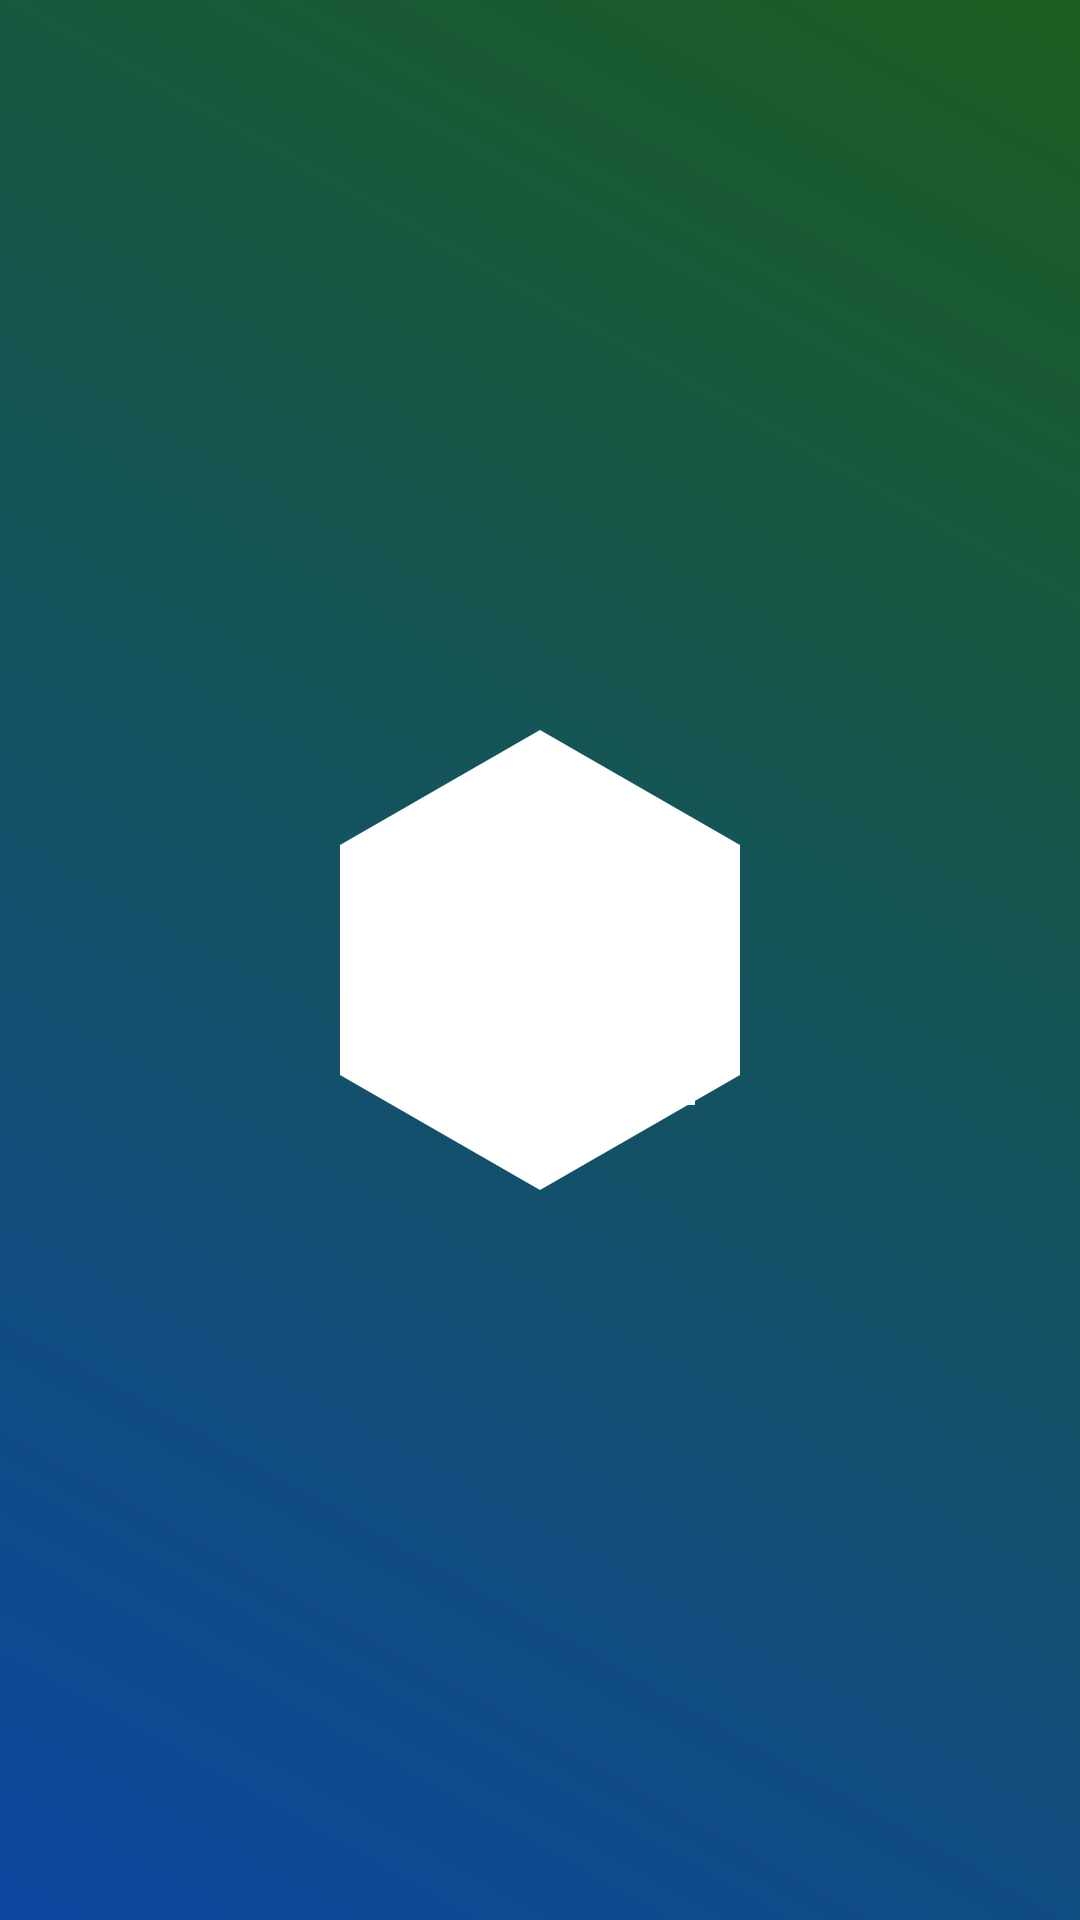

Produce the Android XML layout that renders to this screen, including the resource entries it uses.
<!-- AndroidManifest.xml: application theme Theme.PolyGo -->
<!-- res/layout/activity_splash.xml -->
<?xml version="1.0" encoding="utf-8"?>
<androidx.constraintlayout.widget.ConstraintLayout xmlns:android="http://schemas.android.com/apk/res/android"
    xmlns:app="http://schemas.android.com/apk/res-auto"
    xmlns:tools="http://schemas.android.com/tools"
    android:id="@+id/main"
    android:layout_width="match_parent"
    android:layout_height="match_parent"
    android:background="@drawable/bg_gradient_primary">

    <ImageView
        android:id="@+id/ivLogo"
        android:layout_width="180dp"
        android:layout_height="180dp"
        android:contentDescription="@string/logo_content_description"
        android:src="@drawable/logo_polygo"
        app:layout_constraintBottom_toBottomOf="parent"
        app:layout_constraintEnd_toEndOf="parent"
        app:layout_constraintStart_toStartOf="parent"
        app:layout_constraintTop_toTopOf="parent"
        app:tint="@color/white"
        tools:src="@android:drawable/ic_menu_compass" />

</androidx.constraintlayout.widget.ConstraintLayout>
<!-- resources referenced by this layout -->
<resources>
  <color name="white">#FFFFFFFF</color>
  <!-- drawable bg_gradient_primary (drawable) -->
  <?xml version="1.0" encoding="utf-8"?>
  <shape xmlns:android="http://schemas.android.com/apk/res/android"
      android:shape="rectangle">
      <gradient
          android:angle="45"
          android:endColor="@color/pks_green_dark"
          android:startColor="@color/pks_blue"
          android:type="linear" />
  </shape>
  <!-- drawable logo_polygo (drawable) -->
  <?xml version="1.0" encoding="utf-8"?>
  <vector xmlns:android="http://schemas.android.com/apk/res/android"
      android:width="108dp"
      android:height="108dp"
      android:viewportWidth="108"
      android:viewportHeight="108">
  
      <path
          android:fillColor="@color/pks_blue"
          android:pathData="M54,8L94,31V77L54,100L14,77V31Z" />
  
      <path
          android:fillColor="@color/white"
          android:pathData="M35,30H59C72,30 80,38 80,50C80,62 72,70 59,70H49V84H35ZM49,43V57H58C63,57 66,54 66,50C66,46 63,43 58,43Z" />
  
      <path
          android:fillColor="@color/white"
          android:pathData="M75,73H85V83H75Z" />
  </vector>
  <string name="logo_content_description">PolyGo+ Logo</string>
  <style name="Theme.PolyGo" parent="Base.Theme.PolyGo">
          <item name="android:windowTranslucentStatus">false</item>
          <item name="android:windowLightStatusBar">true</item>
      </style>
  <color name="pks_green_dark">#1B5E20</color>
  <color name="pks_blue">#0D47A1</color>
  <style name="Base.Theme.PolyGo" parent="Theme.Material3.DayNight.NoActionBar">
          
          <item name="colorPrimary">@color/airbnb_coral</item>
          <item name="colorOnPrimary">@color/white</item>
          <item name="colorSecondary">@color/airbnb_ink</item>
          <item name="colorOnSecondary">@color/white</item>
          <item name="colorSurface">@color/white</item>
          <item name="android:statusBarColor">@color/white</item>
          <item name="android:windowBackground">@color/white</item>
          <item name="android:textColorPrimary">@color/airbnb_ink</item>
          <item name="android:textColorSecondary">@color/airbnb_muted</item>
      </style>
  <color name="airbnb_coral">#1E88E5</color>
  <color name="airbnb_ink">#222222</color>
  <color name="airbnb_muted">#717171</color>
</resources>
